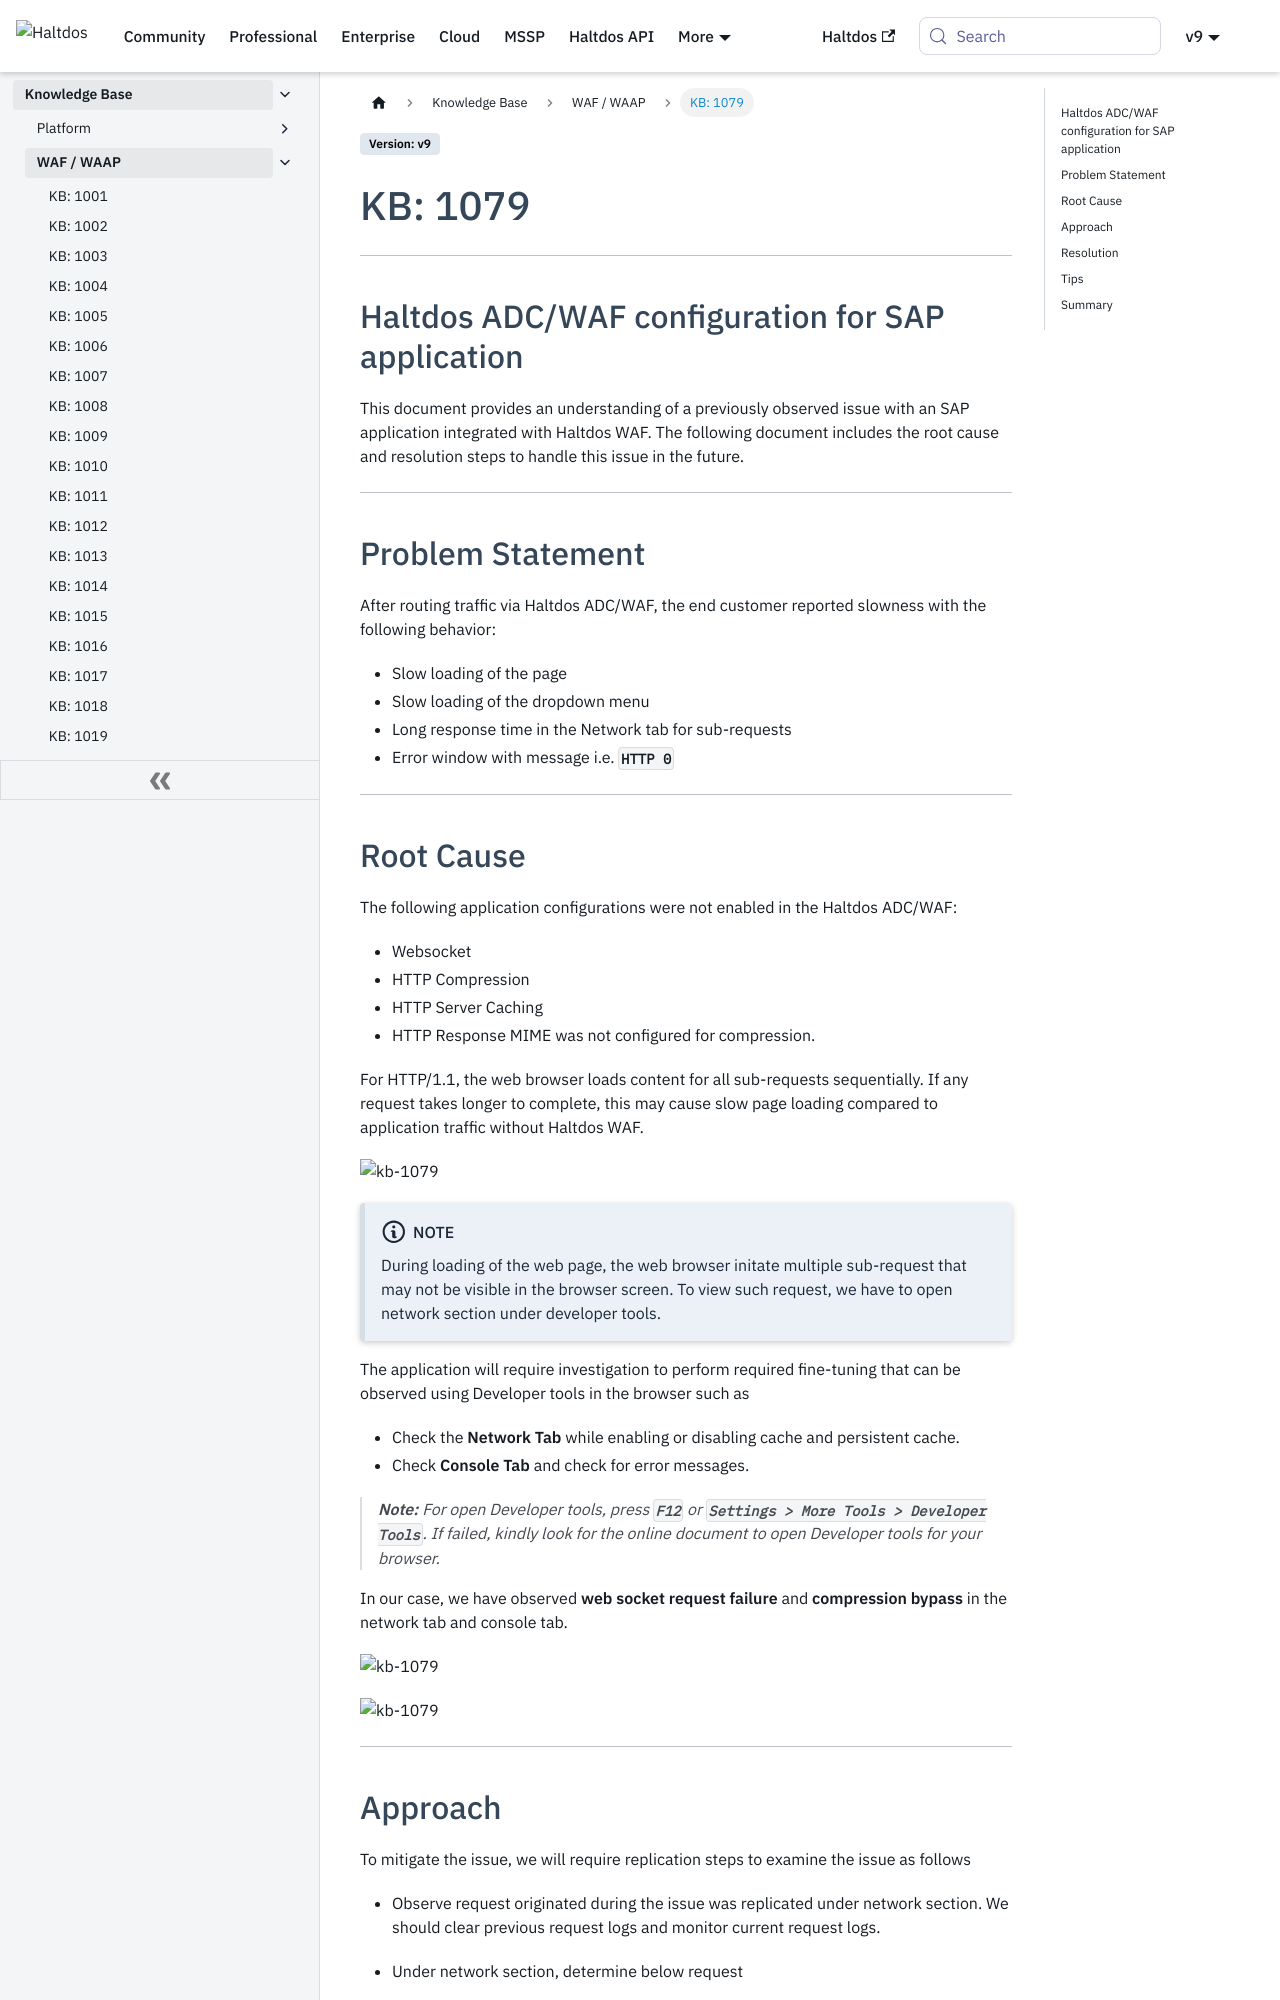

repository: halt-dos/hd-wiki-public · page: kb/waf/kb-1079/index.html · generator: docusaurus

---
sidebar_position: 79
---

# KB: 1079

----

## Haltdos ADC/WAF configuration for SAP application

This document provides an understanding of a previously observed issue with an SAP application integrated with Haltdos WAF. The following document includes the root cause and resolution steps to handle this issue in the future.

---

## Problem Statement
After routing traffic via Haltdos ADC/WAF, the end customer reported slowness with the following behavior:
* Slow loading of the page
* Slow loading of the dropdown menu
* Long response time in the Network tab for sub-requests
* Error window with message i.e. **`HTTP 0`**

---

## Root Cause

The following application configurations were not enabled in the Haltdos ADC/WAF:
* Websocket 
* HTTP Compression
* HTTP Server Caching
* HTTP Response MIME was not configured for compression.

For HTTP/1.1, the web browser loads content for all sub-requests sequentially. If any request takes longer to complete, this may cause slow page loading compared to application traffic without Haltdos WAF.

![kb-1079](/img/waf/v8/kb/kb_1079_slow_request.png)

:::note 
During loading of the web page, the web browser initate multiple sub-request that may not be visible in the browser screen. To view such request, we have to open network section under developer tools. 
:::

The application will require investigation to perform required fine-tuning that can be observed using Developer tools in the browser such as 

* Check the **Network Tab** while enabling or disabling cache and persistent cache.
* Check **Console Tab** and check for error messages.

> ***Note:** For open Developer tools, press **`F12`** or **`Settings > More Tools > Developer Tools`**. If failed, kindly look for the online document to open Developer tools for your browser.*  

In our case, we have observed **web socket request failure** and **compression bypass** in the network tab and console tab.

![kb-1079](/img/waf/v8/kb/kb_1079_web_socket.png)

![kb-1079](/img/waf/v8/kb/kb_1079_compression_header.png)

---
